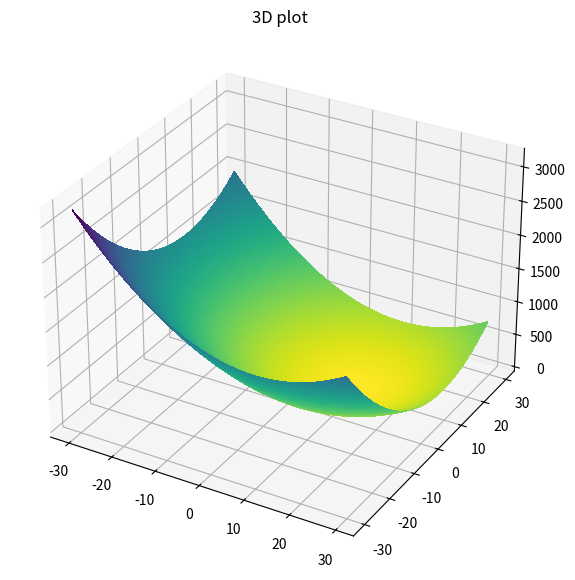
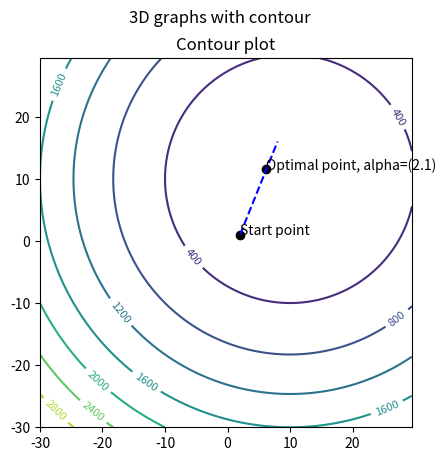

These figures' Python source, in order:
import numpy as np
import matplotlib.pyplot as plt


def f1(x, y):
    return (x - 10) ** 2 + (y - 10) ** 2


def plot3D(Func, xlimit, ylimit, title="3D plot"):

    fig = plt.figure(figsize=(18, 7))
    ax = fig.add_subplot(1, 1, 1, projection="3d")
    # x and y axis
    x = np.arange(-xlimit, xlimit, 0.5)
    y = np.arange(-ylimit, ylimit, 0.5)
    X, Y = np.meshgrid(x, y)
    Z = Func(X, Y)
    plt.title(title)
    surf = ax.plot_surface(X, Y, Z, rstride=1, cstride=1, linewidth=0, antialiased=False, cmap="viridis_r")


def plotContour(Func, xlimit, ylimit, title="Contour plot"):

    fig = plt.figure(figsize=plt.figaspect(1))
    ax = fig.add_subplot(1, 1, 1)
    x = np.arange(-xlimit, xlimit, 0.5)
    y = np.arange(-ylimit, ylimit, 0.5)
    X, Y = np.meshgrid(x, y)
    Z = Func(X, Y)
    cp = ax.contour(X, Y, Z)
    plt.clabel(cp, fontsize=8)
    plt.title(title)
    plt.suptitle("3D graphs with contour")
    # Mark start point
    ax.plot(*sp, "ko")
    ax.annotate("Start point", sp)
    # Mark optimal point
    ax.plot(x_opt, y_opt, "ko")
    ax.annotate(f"Optimal point, alpha=({round(alpha_opt, 2)})", (x_opt, y_opt))
    # Draw search direction
    points = np.array([sp + a * sd for a in range(4)])
    ax.plot(points[:, 0], points[:, 1], "b--")

    plt.show()


def find_f_sv(f_mv, start, drx):
    def parametric(alpha):
        return f_mv(*(start + alpha * drx))

    return parametric


def exhaustive_search(obj, a=-100, b=100, n=10):
    x1 = a
    dx = (b - a) / n
    x2 = x1 + dx
    x3 = x2 + dx
    while not (obj(x1) >= obj(x2) and obj(x2) <= obj(x3)):
        x1 = x2
        x2 = x3
        x3 = x2 + dx
        if x3 > b:
            return False, None, None
    return True, (x1, x3)


def interval_halving(obj, a, b, errlim=1e-5):
    while abs(b - a) > errlim:
        xm = (a + b) / 2
        x1 = (a + xm) / 2
        x2 = (xm + b) / 2
        if obj(x1) < obj(xm):
            b, xm = xm, x1
        else:
            if obj(x2) < obj(xm):
                a, xm = xm, x2
            else:
                a, b = x1, x2

    return (a + b) / 2


# Given Start point
sp = np.array([2, 1])
# Given Search direction
sd = np.array([2, 5])

# Multivariable optimisation problem converted to single variable optimisation
f_sv = find_f_sv(f1, sp, sd)
# Upper and lower bounds of alpha
found, (a, b) = exhaustive_search(f_sv, n=100)
# optimal value of alpha
alpha_opt = interval_halving(f_sv, a, b)
# Find the optimal x and y values
x_opt, y_opt = sp + alpha_opt * sd
print(f"Optimal value is {(x_opt, y_opt)}")


plot3D(f1, 30, 30)
plotContour(f1, 30, 30)
